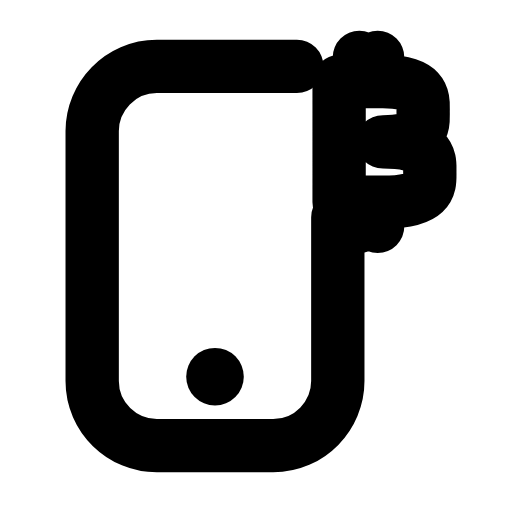
t = 0.00 s
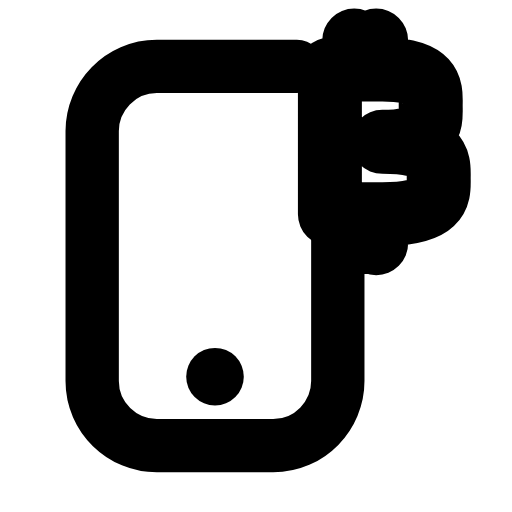
t = 0.25 s
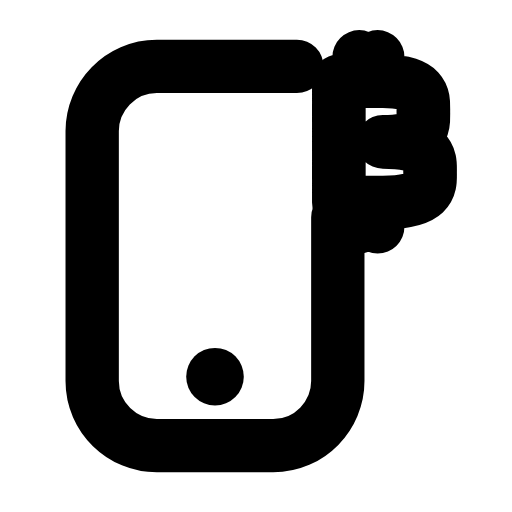
t = 0.51 s
t = 0.73 s: frame unchanged from t = 0.00 s, image omitted
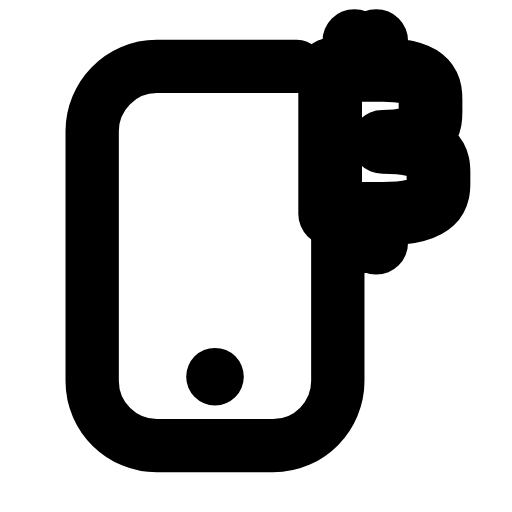
t = 1.01 s
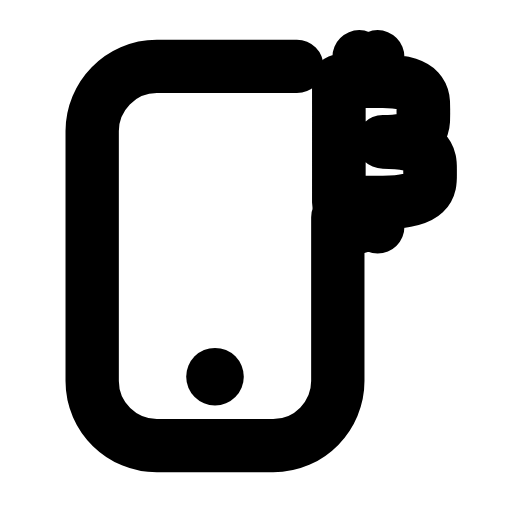
t = 1.24 s

The animated SVG that drew these frames (rendered in a browser with its animation timeline set to each time). Animation: 1 SMIL element (animateTransform=1); one cycle of 1.50 s, repeats indefinitely.

<svg xmlns="http://www.w3.org/2000/svg" width="24" height="24" viewBox="0 0 24 24" fill="none"><g transform="translate(-0.123 -0.118) scale(1.01)"><path stroke="currentColor" stroke-width="2.475" stroke-linecap="round" stroke-linejoin="round" fill="none" d="M13.9 3.2L7.4 3.2C5.7 3.2 4.4 4.6 4.4 6.2L4.4 17.8C4.4 19.5 5.8 20.8 7.4 20.8L12.8 20.8C14.5 20.8 15.8 19.4 15.8 17.8L15.8 10.2"></path><line stroke="currentColor" stroke-width="2.673" stroke-linecap="round" stroke-linejoin="round" fill="none" x1="10.1" y1="17.6" x2="10.1" y2="17.6"></line><g transform="translate(18 6.7)"><g><animateTransform attributeName="transform" type="scale" values="1;1.2;1;1;1.2;1;1" keyTimes="0;0.225;0.45;0.6;0.75;0.9;1" dur="1.5s" repeatCount="indefinite" calcMode="spline" keySplines="0.16 1 0.3 1;0.16 1 0.3 1;0.16 1 0.3 1;0.16 1 0.3 1;0.16 1 0.3 1;0.16 1 0.3 1"/><g transform="translate(-18 -6.7)"><g><path stroke="currentColor" stroke-width="2.475" stroke-linecap="round" stroke-linejoin="round" fill="none" d="M15.86 3.9L17.89 3.9C19.92 3.9 19.76 4.74 19.76 5.3C19.76 5.86 19.92 6.7 17.89 6.7C20.22 6.7 20.07 7.54 20.07 8.1C20.07 8.66 20.22 9.5 17.89 9.5L15.86 9.5ZM16.8 2.78L16.8 3.9M17.65 2.78L17.65 3.9M16.8 9.5L16.8 10.62M17.65 9.5L17.65 10.62"></path></g></g></g></g></g></svg>
